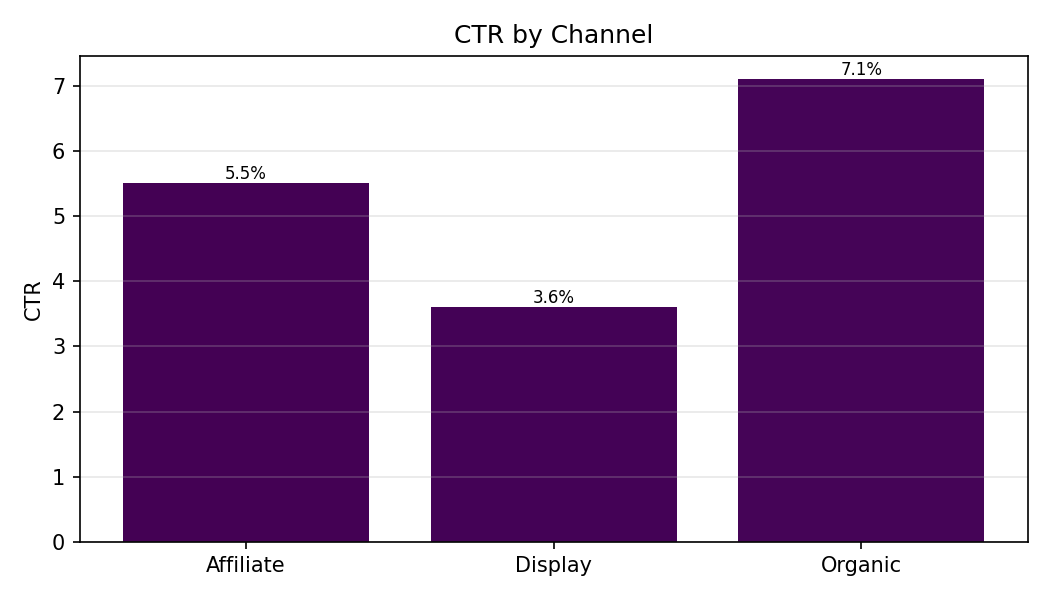

Data behind this chart, as committed beside it:
Category, CTR
Affiliate, 5.5
Display, 3.6
Organic, 7.1
